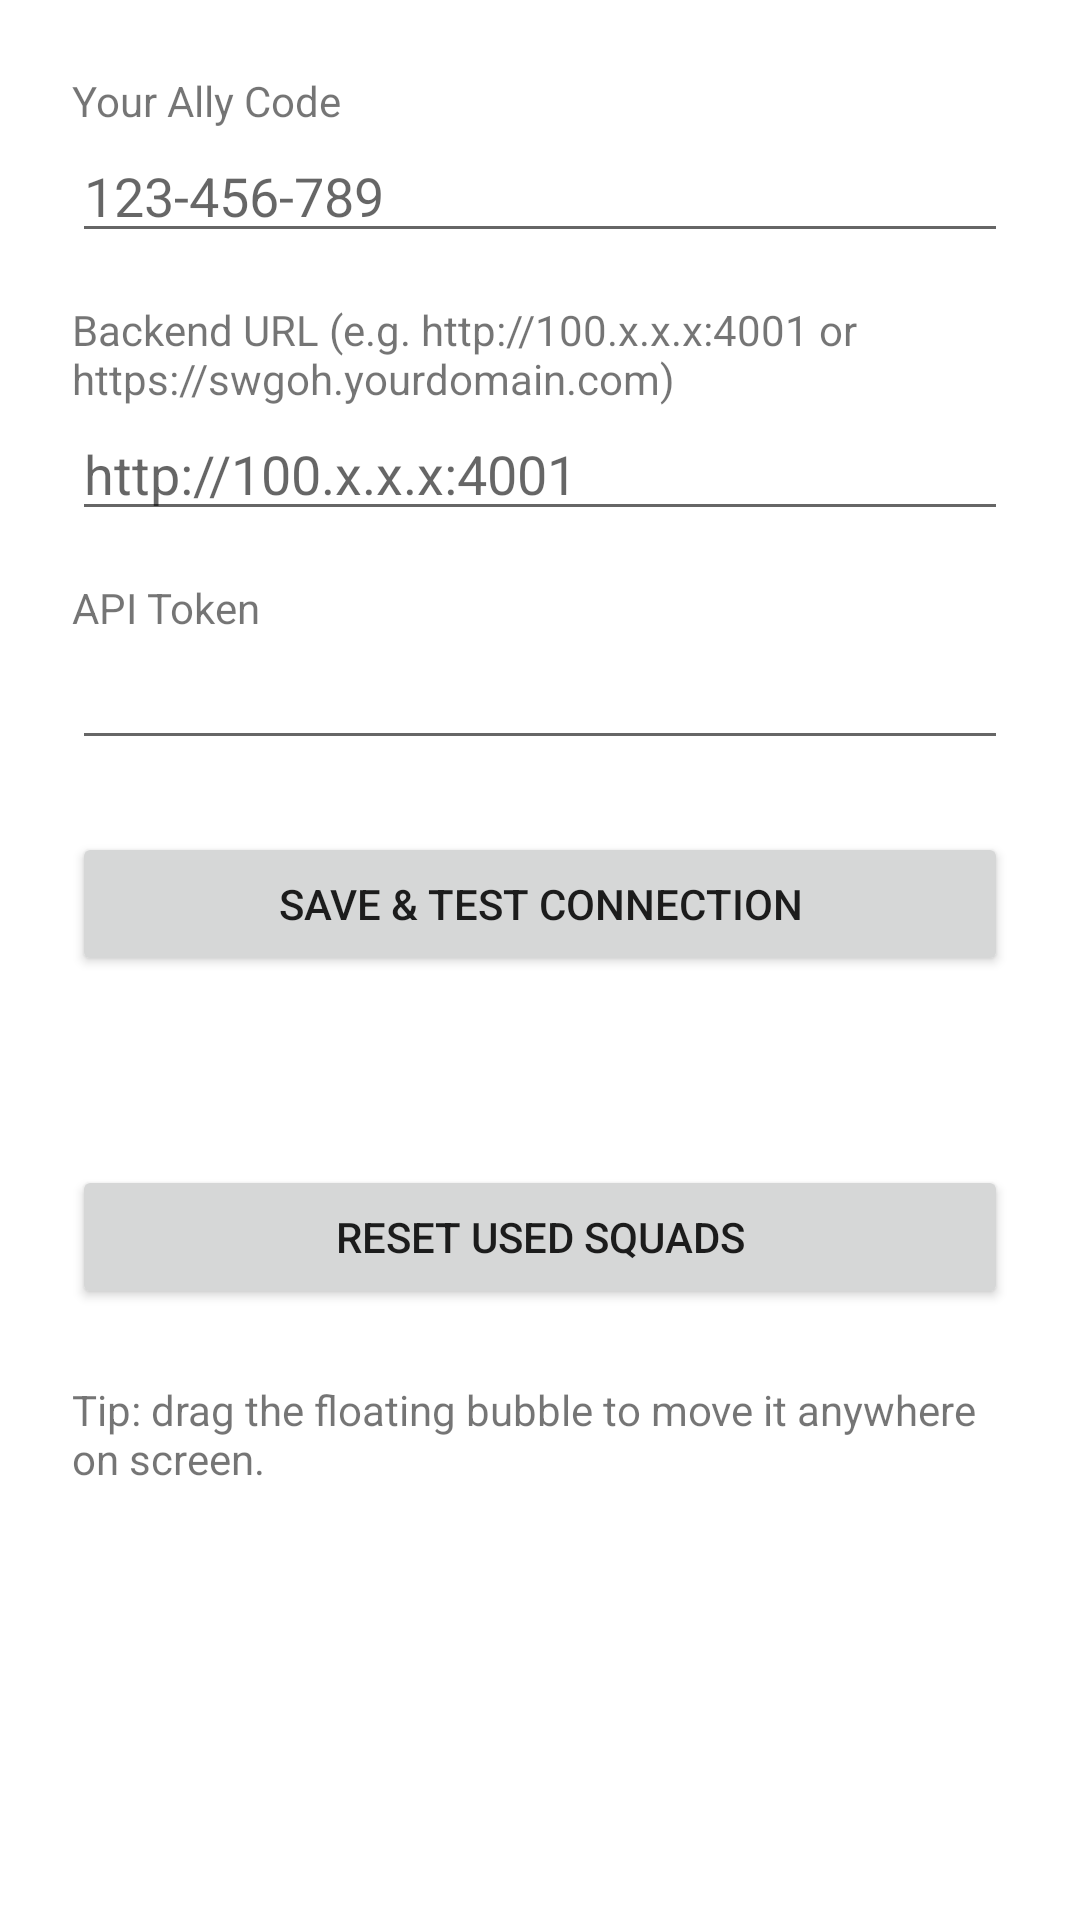

Android layout source for this screen:
<!-- AndroidManifest.xml: application theme Theme.SWGOHOverlay -->
<!-- res/layout/activity_settings.xml -->
<?xml version="1.0" encoding="utf-8"?>
<ScrollView xmlns:android="http://schemas.android.com/apk/res/android"
    android:layout_width="match_parent"
    android:layout_height="match_parent"
    android:fitsSystemWindows="true">

    <LinearLayout
        android:layout_width="match_parent"
        android:layout_height="wrap_content"
        android:orientation="vertical"
        android:padding="24dp">

        <TextView
            android:layout_width="wrap_content"
            android:layout_height="wrap_content"
            android:text="@string/ally_code_label" />
        <EditText
            android:id="@+id/inputAllyCode"
            android:layout_width="match_parent"
            android:layout_height="wrap_content"
            android:inputType="phone"
            android:hint="123-456-789"
            android:importantForAutofill="no"
            android:layout_marginBottom="16dp" />

        <TextView
            android:layout_width="wrap_content"
            android:layout_height="wrap_content"
            android:text="@string/api_base_url_label" />
        <EditText
            android:id="@+id/inputApiBaseUrl"
            android:layout_width="match_parent"
            android:layout_height="wrap_content"
            android:inputType="textUri"
            android:hint="http://100.x.x.x:4001"
            android:importantForAutofill="no"
            android:layout_marginBottom="16dp" />

        <TextView
            android:layout_width="wrap_content"
            android:layout_height="wrap_content"
            android:text="@string/api_token_label" />
        <EditText
            android:id="@+id/inputApiToken"
            android:layout_width="match_parent"
            android:layout_height="wrap_content"
            android:inputType="textPassword"
            android:importantForAutofill="no"
            android:layout_marginBottom="24dp" />

        <Button
            android:id="@+id/btnSave"
            android:layout_width="match_parent"
            android:layout_height="wrap_content"
            android:text="@string/test_connection" />

        <TextView
            android:id="@+id/connectionStatus"
            android:layout_width="match_parent"
            android:layout_height="wrap_content"
            android:layout_marginTop="12dp"
            android:layout_marginBottom="32dp"
            android:textIsSelectable="true" />

        <Button
            android:id="@+id/btnResetSquads"
            android:layout_width="match_parent"
            android:layout_height="wrap_content"
            android:text="@string/reset_squads" />

        <TextView
            android:layout_width="match_parent"
            android:layout_height="wrap_content"
            android:layout_marginTop="24dp"
            android:text="@string/move_bubble_hint" />

    </LinearLayout>
</ScrollView>
<!-- resources referenced by this layout -->
<resources>
  <string name="ally_code_label">Your Ally Code</string>
  <string name="api_base_url_label">Backend URL (e.g. http://100.x.x.x:4001 or https://swgoh.yourdomain.com)</string>
  <string name="api_token_label">API Token</string>
  <string name="move_bubble_hint">Tip: drag the floating bubble to move it anywhere on screen.</string>
  <string name="reset_squads">Reset Used Squads</string>
  <string name="test_connection">Save &amp; test connection</string>
  <style name="Theme.SWGOHOverlay" parent="Theme.MaterialComponents.DayNight.NoActionBar" />
</resources>
